Dataset: railway_defect_dataset (GitHub, DEMACARTI/Code_on_track). Classes: broken, crack, damaged, normal, rust.

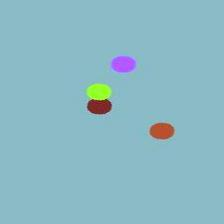
Label: rust

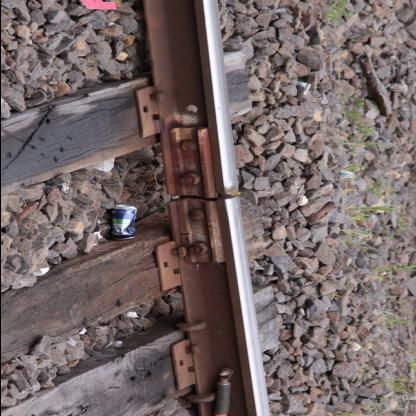
Label: damaged

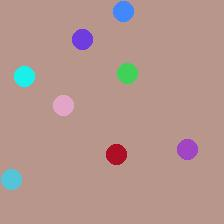
Label: crack

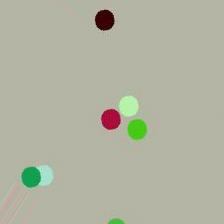
Label: rust

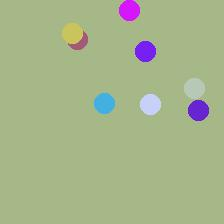
Label: normal

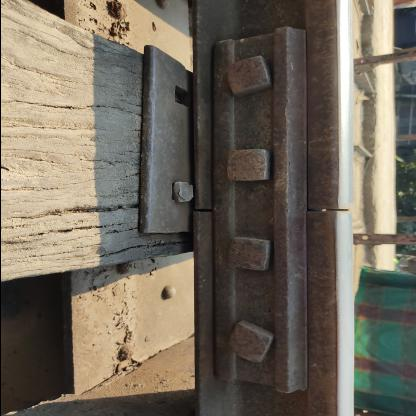
Label: damaged
